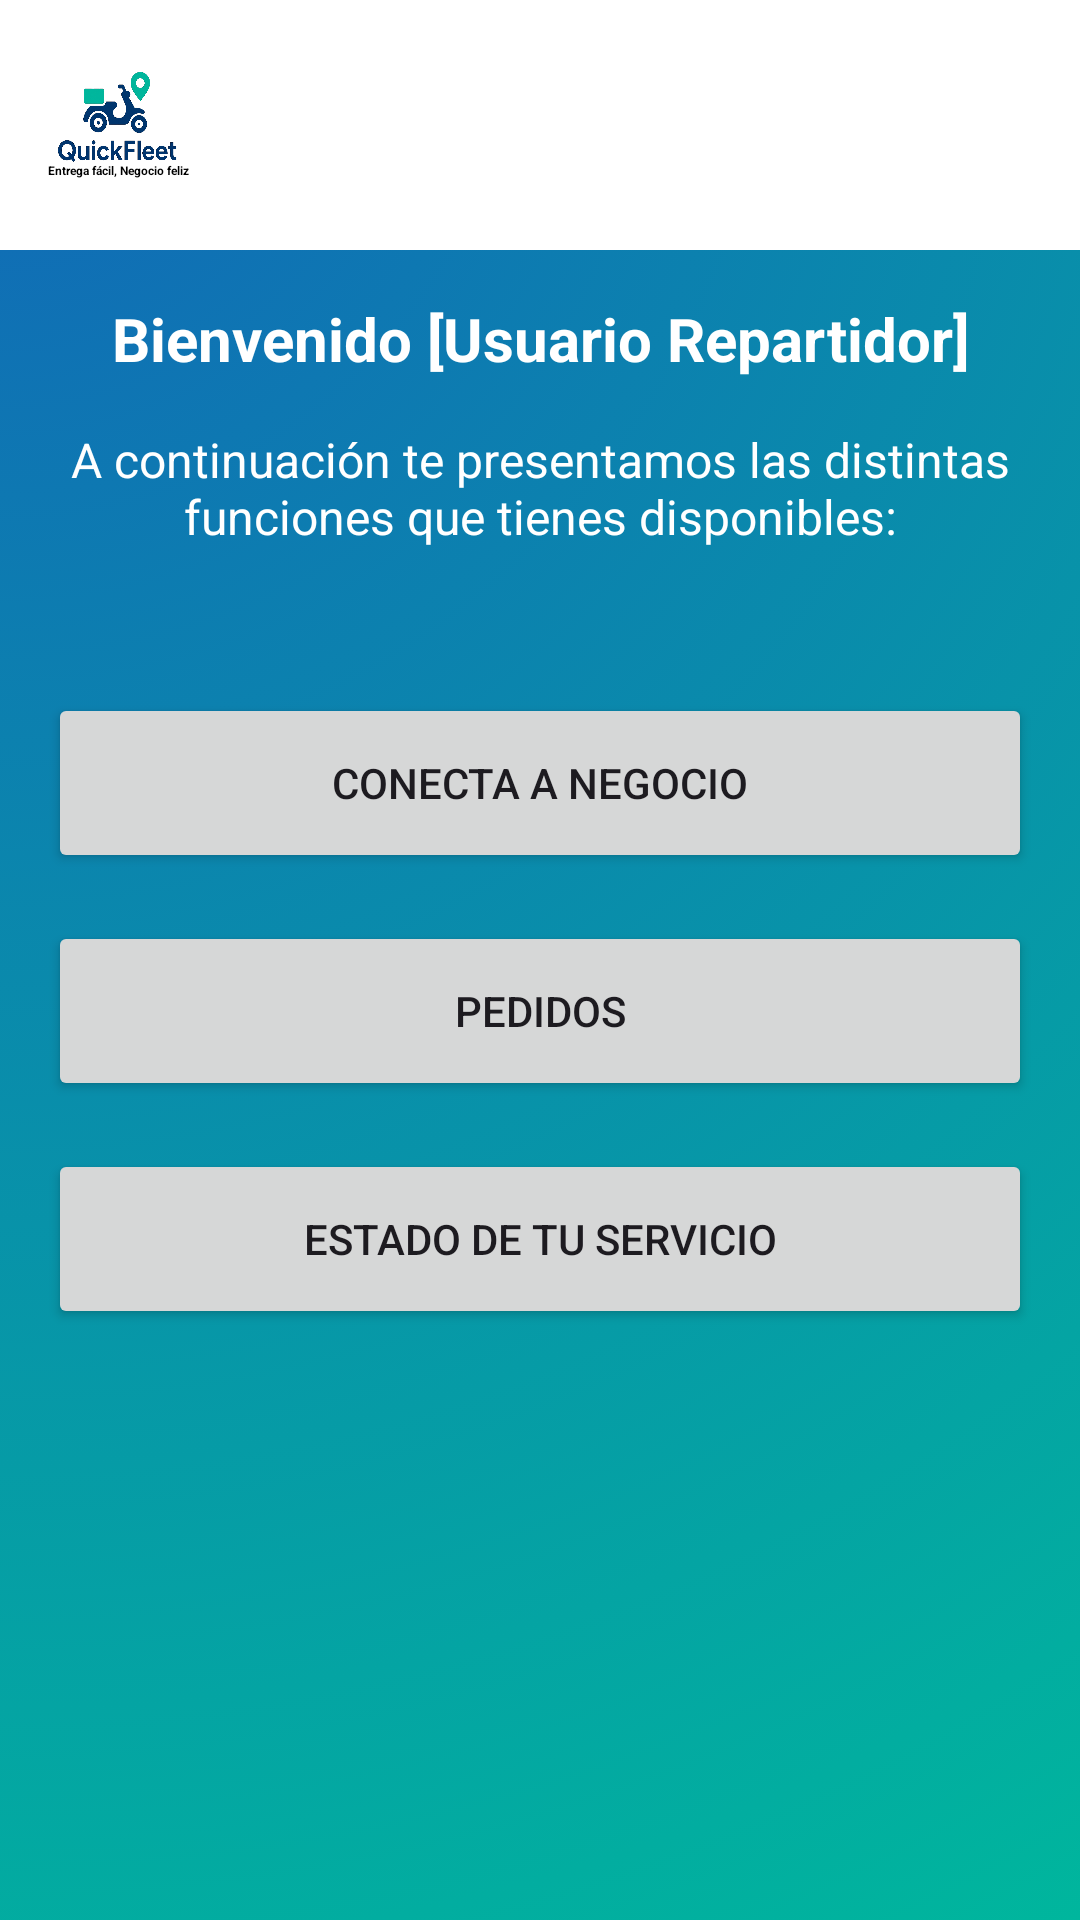

Reconstruct the res/layout file that produces this screen, plus the resources it refers to.
<!-- AndroidManifest.xml: application theme Theme.ProyectoPolicodeLabs -->
<!-- res/layout/activity_delivery_dashboard.xml -->
<?xml version="1.0" encoding="utf-8"?>
<LinearLayout
    xmlns:android="http://schemas.android.com/apk/res/android"
    xmlns:app="http://schemas.android.com/apk/res-auto"
    xmlns:tools="http://schemas.android.com/tools"
    android:layout_width="match_parent"
    android:layout_height="match_parent"
    android:orientation="vertical"
    android:gravity="center"
    android:background="@drawable/look_and_fell"
    tools:context=".DeliveryDashboardActivity">

    
    <androidx.constraintlayout.widget.ConstraintLayout
        android:layout_width="match_parent"
        android:layout_height="250px"
        android:background="@color/white"
        android:padding="16dp">

        <LinearLayout
            android:id="@+id/headerLogo"
            android:layout_width="wrap_content"
            android:layout_height="wrap_content"
            android:orientation="vertical"
            android:gravity="center"
            app:layout_constraintStart_toStartOf="parent"
            app:layout_constraintTop_toTopOf="parent"
            app:layout_constraintBottom_toBottomOf="parent">

            <ImageView
                android:id="@+id/imageViewLogo"
                android:layout_width="40dp"
                android:layout_height="30dp"
                android:background="@drawable/quickfleet"/>

            <TextView
                android:layout_width="wrap_content"
                android:layout_height="wrap_content"
                android:text="Entrega fácil, Negocio feliz"
                android:textSize="4dp"
                android:textStyle="bold"
                android:textColor="@color/black"/>

        </LinearLayout>

        <ImageButton
            android:id="@+id/buttonMenu"
            android:layout_width="40dp"
            android:layout_height="40dp"
            android:src="@drawable/menu"
            android:background="?attr/selectableItemBackgroundBorderless"
            app:layout_constraintEnd_toEndOf="parent"
            app:layout_constraintTop_toTopOf="parent"
            app:layout_constraintBottom_toBottomOf="parent"/>
    </androidx.constraintlayout.widget.ConstraintLayout>

    
    <ScrollView
        android:layout_width="match_parent"
        android:layout_height="0dp"
        android:layout_weight="1"
        android:gravity="center"
        android:fillViewport="true"
        android:padding="16dp">

        <LinearLayout
            android:layout_width="match_parent"
            android:layout_height="wrap_content"
            android:layout_gravity="center"
            android:orientation="vertical">

            <TextView
                android:id="@+id/textViewWelcome"
                android:textAlignment="center"
                android:layout_width="match_parent"
                android:layout_height="wrap_content"
                android:text="Bienvenido [Usuario Repartidor]"
                android:textSize="20sp"
                android:textStyle="bold"
                android:textColor="@color/white"
                android:layout_marginBottom="16dp"/>

            <TextView
                android:layout_width="match_parent"
                android:layout_height="wrap_content"
                android:textColor="@color/white"
                android:textAlignment="center"
                android:text="A continuación te presentamos las distintas funciones que tienes disponibles:"
                android:textSize="16sp"
                android:layout_marginBottom="48dp"/>

            <Button
                android:id="@+id/buttonConnectBusiness"
                android:layout_width="match_parent"
                android:layout_height="60dp"

                android:text="Conecta a negocio"
                android:layout_marginBottom="16dp"/>

            <Button
                android:id="@+id/buttonOrders"
                android:layout_width="match_parent"
                android:layout_height="60dp"
                android:text="Pedidos"
                android:layout_marginBottom="16dp"/>

            <Button
                android:id="@+id/buttonServiceStatus"
                android:layout_width="match_parent"
                android:layout_height="60dp"
                android:text="Estado de tu servicio"/>
        </LinearLayout>
    </ScrollView>
</LinearLayout>
<!-- resources referenced by this layout -->
<resources>
  <!-- drawable look_and_fell: png bitmap (drawable, 282370 bytes) -->
  <!-- drawable quickfleet: png bitmap (drawable, 227444 bytes) -->
  <style name="Theme.ProyectoPolicodeLabs" parent="Base.Theme.ProyectoPolicodeLabs" />
  <style name="Base.Theme.ProyectoPolicodeLabs" parent="Theme.Material3.DayNight.NoActionBar">
          
          
      </style>
  <!-- not gathered from this repository: default colours our renderer supplied (Android Studio template values) -->
  <color name="black">#FF000000</color>
  <color name="white">#FFFFFFFF</color>
</resources>
